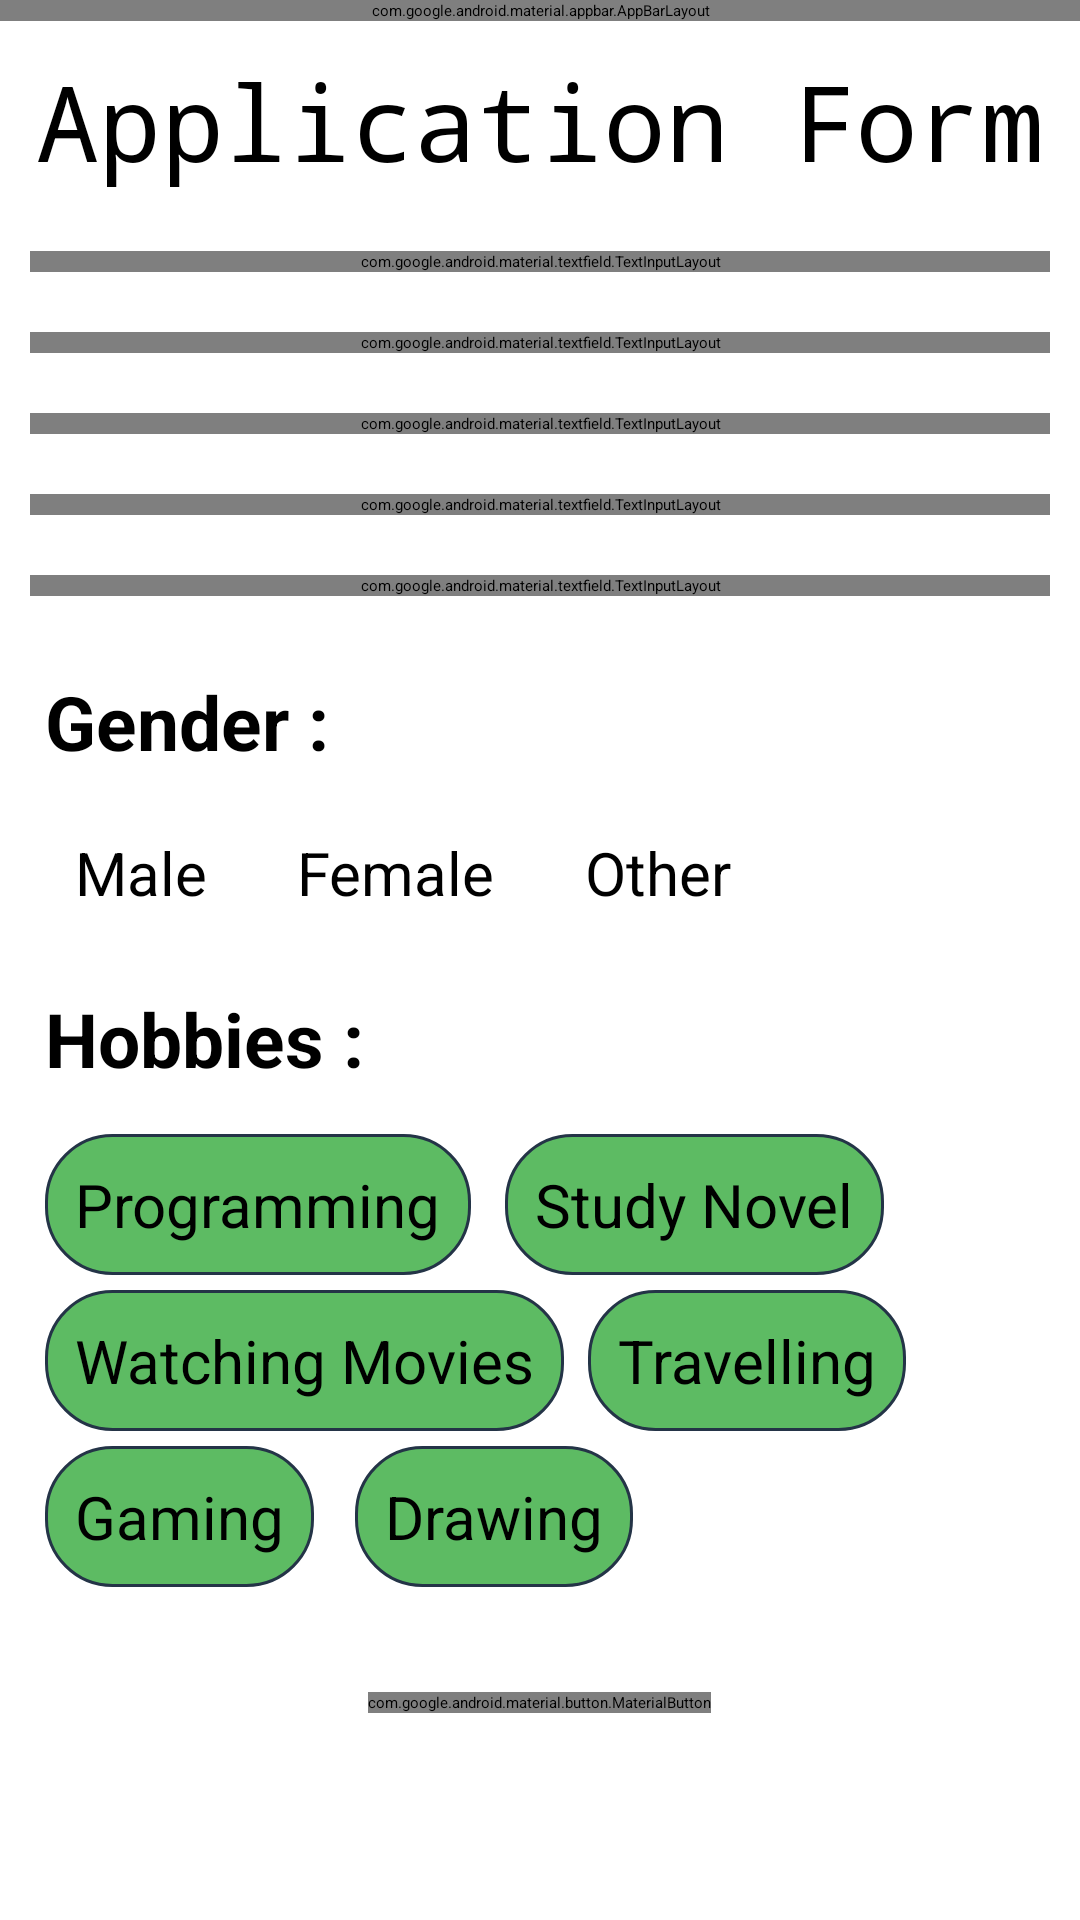

Android layout source for this screen:
<!-- AndroidManifest.xml: application theme Theme.UserManagementNoActionBar -->
<!-- res/layout/activity_main.xml -->
<?xml version="1.0" encoding="utf-8"?>
<ScrollView xmlns:android="http://schemas.android.com/apk/res/android"
    xmlns:app="http://schemas.android.com/apk/res-auto"
    xmlns:tools="http://schemas.android.com/tools"
    android:layout_width="match_parent"
    android:layout_height="match_parent"
    >
    <LinearLayout
        android:layout_width="match_parent"
        android:layout_height="wrap_content"
        android:orientation="vertical"
        tools:context=".MainActivity">
        <com.google.android.material.appbar.AppBarLayout
            android:layout_width="match_parent"
            android:layout_height="wrap_content"
            >
        <androidx.appcompat.widget.Toolbar
            android:id="@+id/toolbar"
            app:title="User Management"
            app:titleTextColor="@color/white"
            android:layout_width="match_parent"
            style="@style/ThemeOverlay.MaterialComponents.Toolbar.Primary"
            android:layout_height="wrap_content"
            android:background="@color/night_mode">

        </androidx.appcompat.widget.Toolbar>

        </com.google.android.material.appbar.AppBarLayout>

        <com.google.android.material.textview.MaterialTextView
            android:layout_width="wrap_content"
            android:layout_height="wrap_content"
            android:text="@string/header_application_form"
            android:textSize="35sp"
            android:layout_gravity="center"
            android:layout_marginTop="10dp"
            android:layout_marginBottom="10dp"
            style="@style/TextAppearance.AppCompat.Headline"
            android:fontFamily="monospace"

            />

        <com.google.android.material.textfield.TextInputLayout
            android:id="@+id/enter_FirstName"
            style="@style/Widget.MaterialComponents.TextInputLayout.OutlinedBox"
            android:layout_width="match_parent"
            android:layout_height="wrap_content"
            android:layout_margin="10dp"
            android:hint="@string/Layout_enter_first_name"
            app:counterEnabled="true"
            app:counterMaxLength="18"
            app:endIconMode="clear_text">

            <com.google.android.material.textfield.TextInputEditText
                android:layout_width="match_parent"
                android:layout_height="wrap_content"
                android:drawableStart="@drawable/firstname"
                android:inputType="textCapWords"
                android:maxLength="18"
                />
        </com.google.android.material.textfield.TextInputLayout>


        <com.google.android.material.textfield.TextInputLayout
            android:id="@+id/enter_LastName"
            style="@style/Widget.MaterialComponents.TextInputLayout.OutlinedBox"
            android:layout_width="match_parent"
            android:layout_height="wrap_content"
            android:layout_margin="10dp"
            android:hint="@string/Layout_enter_last_name"
            app:counterEnabled="true"
            app:counterMaxLength="18"
            app:endIconMode="clear_text">

            <com.google.android.material.textfield.TextInputEditText
                android:layout_width="match_parent"
                android:layout_height="wrap_content"
                android:drawableStart="@drawable/firstname"
                android:inputType="textCapWords"
                android:maxLength="18"
                />
        </com.google.android.material.textfield.TextInputLayout>

        <com.google.android.material.textfield.TextInputLayout
            android:id="@+id/enter_email"
            style="@style/Widget.MaterialComponents.TextInputLayout.OutlinedBox"
            android:layout_width="match_parent"
            android:layout_height="wrap_content"
            android:layout_margin="10dp"
            android:hint="@string/Layout_enter_email_address"
            app:counterEnabled="true"
            app:counterMaxLength="30"
            app:endIconMode="clear_text">

            <com.google.android.material.textfield.TextInputEditText
                android:layout_width="match_parent"
                android:layout_height="wrap_content"
                android:drawableStart="@drawable/email"
                android:inputType="textEmailAddress"
                />
        </com.google.android.material.textfield.TextInputLayout>

        <com.google.android.material.textfield.TextInputLayout
            android:id="@+id/enter_ph"
            style="@style/Widget.MaterialComponents.TextInputLayout.OutlinedBox"
            android:layout_width="match_parent"
            android:layout_height="wrap_content"
            android:layout_margin="10dp"
            android:hint="@string/Layout_enter_phone_name"
            app:counterEnabled="true"
            app:counterMaxLength="10"
            app:endIconMode="clear_text"
            app:startIconDrawable="@drawable/phone"
            app:prefixText="+91">

            <com.google.android.material.textfield.TextInputEditText
                android:layout_width="match_parent"
                android:layout_height="wrap_content"

                android:inputType="phone|number"
                android:maxLength="10"
                />
        </com.google.android.material.textfield.TextInputLayout>

        <com.google.android.material.textfield.TextInputLayout
            android:id="@+id/enter_altPhNo"
            style="@style/Widget.MaterialComponents.TextInputLayout.OutlinedBox"
            android:layout_width="match_parent"
            android:layout_height="wrap_content"
            android:layout_margin="10dp"
            android:hint="@string/Layout_enter_alternative_phone_number"
            app:counterEnabled="true"
            app:counterMaxLength="10"
            app:endIconMode="clear_text"
            app:startIconDrawable="@drawable/phone"
            app:prefixText="+91">

            <com.google.android.material.textfield.TextInputEditText
                android:layout_width="match_parent"
                android:layout_height="wrap_content"
                android:inputType="phone|number"
                android:maxLength="10"
                />
        </com.google.android.material.textfield.TextInputLayout>

        <TextView
            android:id="@+id/textGender"
            android:layout_width="wrap_content"
            android:layout_height="wrap_content"
            android:layout_marginStart="15dp"
            android:layout_marginTop="15dp"
            android:text="@string/txt_View_gender"
            android:textSize="25sp"
            android:textStyle="bold" />

        <RadioGroup
            android:id="@+id/Radiogroup"
            android:layout_width="wrap_content"
            android:layout_height="wrap_content"
            android:layout_marginStart="15dp"
            android:layout_marginTop="10dp"
            android:orientation="horizontal">

            <RadioButton
                android:id="@+id/male"
                android:layout_width="wrap_content"
                android:layout_height="wrap_content"
                android:text="@string/RB_male"
                android:textSize="20sp"
                android:padding="10dp"/>

            <RadioButton
                android:id="@+id/female"
                android:layout_width="wrap_content"
                android:layout_height="wrap_content"
                android:text="@string/RB_female"
                android:textSize="20sp"
                android:padding="10dp"
                android:layout_marginStart="10dp"/>

            <RadioButton
                android:id="@+id/other"
                android:layout_width="wrap_content"
                android:layout_height="wrap_content"
                android:text="@string/RB_other"
                android:layout_marginStart="10dp"
                android:textSize="20sp"
                android:padding="10dp"/>
        </RadioGroup>

        <com.google.android.material.textview.MaterialTextView
            android:id="@+id/textHobbies"
            android:layout_width="wrap_content"
            android:layout_height="wrap_content"
            android:layout_marginStart="15dp"
            android:layout_marginTop="15dp"
            android:text="@string/txtView_hobbies"
            android:textSize="25sp"
            android:textStyle="bold" />

        <GridLayout
            android:layout_width="match_parent"
            android:layout_height="match_parent"
            android:columnCount="2"
            android:rowCount="3"
            android:layout_margin="15dp"

            >

            <CheckBox
                android:id="@+id/H_programming"
                android:layout_width="wrap_content"
                android:background="@drawable/hobbiesborder"
                android:layout_height="wrap_content"
                android:text="@string/CB_programming"
                android:textSize="20sp"
                android:padding="10dp"/>

            <CheckBox
                android:id="@+id/H_Study_Novel"
                android:layout_marginLeft="-20dp"
                android:layout_width="wrap_content"
                android:layout_height="wrap_content"
                android:background="@drawable/hobbiesborder"
                android:padding="10dp"
                android:text="@string/CB_study_novel"
                android:textSize="20sp" />

            <CheckBox
                android:id="@+id/h_Movies"
                android:layout_width="wrap_content"
                android:layout_marginTop="5dp"
                android:layout_height="wrap_content"
                android:background="@drawable/hobbiesborder"
                android:text="@string/CB_watching_movies"
                android:textSize="20sp"
                android:padding="10dp"/>

            <CheckBox
                android:id="@+id/H_Travelling"
                android:layout_marginTop="5dp"
                android:layout_width="wrap_content"
                android:layout_height="wrap_content"
                android:layout_marginLeft="8dp"
                android:background="@drawable/hobbiesborder"
                android:text="@string/CB_travelling"
                android:textSize="20sp"
                android:padding="10dp"/>

            <CheckBox
                android:id="@+id/H_Gaming"
                android:layout_width="wrap_content"
                android:layout_height="wrap_content"
                android:background="@drawable/hobbiesborder"
                android:text="@string/CB_gaming"
                android:layout_marginTop="5dp"
                android:textSize="20sp"
                android:padding="10dp"/>

            <CheckBox
                android:id="@+id/H_drawing"
                android:layout_width="wrap_content"
                android:layout_marginTop="5dp"
                android:layout_height="wrap_content"
                android:background="@drawable/hobbiesborder"
                android:text="@string/cb_drawing"
                android:textSize="20sp"
                android:padding="10dp"
                android:layout_marginLeft="-70dp"/>
        </GridLayout>

        <com.google.android.material.button.MaterialButton
            android:id="@+id/submit"
            android:layout_width="wrap_content"
            android:layout_height="wrap_content"
            android:layout_gravity="center"
            android:layout_marginTop="20dp"
            android:layout_marginBottom="25dp"
            android:textSize="20sp"
            android:text="@string/btn_submit"
            android:background="@drawable/shape"/>

    </LinearLayout>
</ScrollView>
<!-- resources referenced by this layout -->
<resources>
  <color name="night_mode">#243447</color>
  <color name="white">#FFFFFFFF</color>
  <!-- drawable email (drawable) -->
  <vector android:height="24dp" android:tint="#8A8181"
      android:viewportHeight="24" android:viewportWidth="24"
      android:width="24dp" xmlns:android="http://schemas.android.com/apk/res/android">
      <path android:fillColor="@android:color/white" android:pathData="M20,4L4,4c-1.1,0 -1.99,0.9 -1.99,2L2,18c0,1.1 0.9,2 2,2h16c1.1,0 2,-0.9 2,-2L22,6c0,-1.1 -0.9,-2 -2,-2zM20,8l-8,5 -8,-5L4,6l8,5 8,-5v2z"/>
  </vector>
  <!-- drawable firstname (drawable) -->
  <vector android:height="24dp" android:tint="#8A8181"
      android:viewportHeight="24" android:viewportWidth="24"
      android:width="24dp" xmlns:android="http://schemas.android.com/apk/res/android">
      <path android:fillColor="@android:color/white" android:pathData="M12,12c2.21,0 4,-1.79 4,-4s-1.79,-4 -4,-4 -4,1.79 -4,4 1.79,4 4,4zM12,14c-2.67,0 -8,1.34 -8,4v2h16v-2c0,-2.66 -5.33,-4 -8,-4z"/>
  </vector>
  <!-- drawable hobbiesborder (drawable) -->
  <?xml version="1.0" encoding="utf-8"?>
  <shape xmlns:android="http://schemas.android.com/apk/res/android"
      android:shape="rectangle" >
  
      
      <solid
          android:color="@color/my_green" >
      </solid>
  
      
      <stroke
          android:width="1dp"
          android:color="@color/night_mode" >
      </stroke>
  
      
      <corners
          android:radius="22dp">
      </corners>
  
  </shape>
  <!-- drawable phone (drawable) -->
  <vector android:height="24dp" android:tint="#8A8181"
      android:viewportHeight="24" android:viewportWidth="24"
      android:width="24dp" xmlns:android="http://schemas.android.com/apk/res/android">
      <path android:fillColor="@android:color/white" android:pathData="M20.01,15.38c-1.23,0 -2.42,-0.2 -3.53,-0.56 -0.35,-0.12 -0.74,-0.03 -1.01,0.24l-1.57,1.97c-2.83,-1.35 -5.48,-3.9 -6.89,-6.83l1.95,-1.66c0.27,-0.28 0.35,-0.67 0.24,-1.02 -0.37,-1.11 -0.56,-2.3 -0.56,-3.53 0,-0.54 -0.45,-0.99 -0.99,-0.99H4.19C3.65,3 3,3.24 3,3.99 3,13.28 10.73,21 20.01,21c0.71,0 0.99,-0.63 0.99,-1.18v-3.45c0,-0.54 -0.45,-0.99 -0.99,-0.99z"/>
  </vector>
  <!-- drawable shape (drawable) -->
  <?xml version="1.0" encoding="utf-8"?>
  <shape xmlns:android="http://schemas.android.com/apk/res/android"
      android:shape="rectangle" >
  
      
      <solid
          android:color="@color/white" >
      </solid>
  
      
      <stroke
          android:width="1dp"
          android:color="@color/night_mode" >
      </stroke>
  
      
      <corners
          android:radius="22dp">
      </corners>
  
  </shape>
  <string name="CB_gaming">Gaming</string>
  <string name="CB_programming">Programming</string>
  <string name="CB_study_novel">Study Novel</string>
  <string name="CB_travelling">Travelling</string>
  <string name="CB_watching_movies">Watching Movies</string>
  <string name="Layout_enter_alternative_phone_number">Enter Alternative Phone Number</string>
  <string name="Layout_enter_email_address">Enter Email Address</string>
  <string name="Layout_enter_first_name">Enter First Name</string>
  <string name="Layout_enter_last_name">Enter Last Name</string>
  <string name="Layout_enter_phone_name">Enter Phone Name</string>
  <string name="RB_female">Female</string>
  <string name="RB_male">Male</string>
  <string name="RB_other">Other</string>
  <string name="btn_submit">SUBMIT</string>
  <string name="cb_drawing">Drawing</string>
  <string name="header_application_form">Application Form</string>
  <string name="txtView_hobbies">Hobbies :</string>
  <string name="txt_View_gender">Gender :</string>
  <color name="my_green">#5DBB63</color>
</resources>
